Run: headless pygame with SDL's dummy video driver; simulated clock (each Clock.tick advances the game by its frame time, no real sleeping); random seed 0; keys injected as events and as key.get_pressed() state; no mouse input.
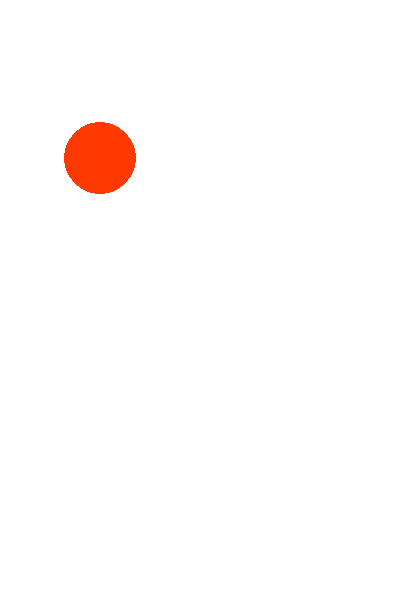
Frame 1 of 3 · flips 1–60 · no input
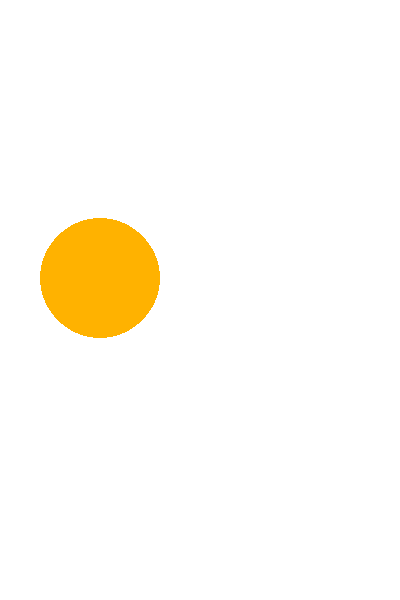
Frame 2 of 3 · flips 61–180 · tapped SPACE, RETURN · held RIGHT (→), D
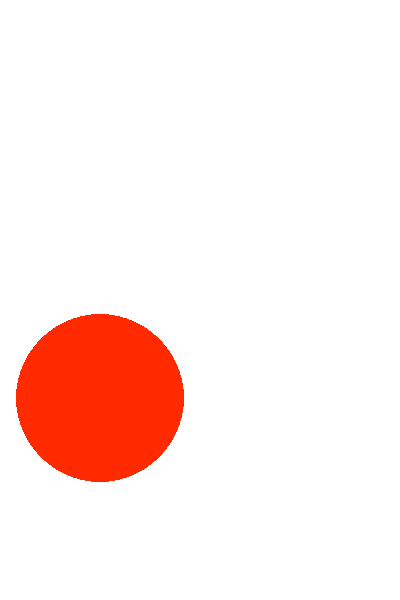
Frame 3 of 3 · flips 181–300 · held DOWN (↓), S

The pygame program that drew these frames:

"""
Tutorial 05: 动画原理
__author__ = 201220014@smail.nju.edu.cn
"""

import pygame

# 窗口宽高，设置全局变量，避免硬编码，方便后期调整
WIN_WIDTH, WID_HEIGHT = 400, 600

# 初始化操作
pygame.init()
window = pygame.display.set_mode((WIN_WIDTH, WID_HEIGHT))
pygame.display.set_caption('动画原理')
window.fill((255, 255, 255))
pygame.display.flip()

# 动画原理(帧动画): 帧的快速切换 + 视觉暂留效应
# 示例: 变化的球, 包括: 移动、缩放、颜色变化

# 显示静态球(熊桑偷个懒，用圆代表球)
y_coordinate = 100  # 因为向下移动y坐标需要移动，所以不能硬编码 -- 移动动画
radius = 25  # 放大图形需要增加半径值 -- 缩放动画
green_channel = 0  # 修改绿色通道的值可以实现 -- 颜色变化
pygame.draw.circle(window, (255, green_channel, 0), (100, y_coordinate), radius)
pygame.display.update()

while True:
    # 检测事件
    for event in pygame.event.get():
        if event.type == pygame.QUIT:
            quit()

    if y_coordinate < WID_HEIGHT - 100:  # 控制动画终止
        y_coordinate += 1  # 移动
        radius += 0.2
        green_channel = (green_channel + 1) % 256  # 颜色通道取值范围是 0～255
        window.fill((255, 255, 255))  # 覆盖之前的圆
        pygame.draw.circle(window, (255, green_channel, 0), (100, y_coordinate), radius)  # 绘制新的圆
        pygame.display.update()
